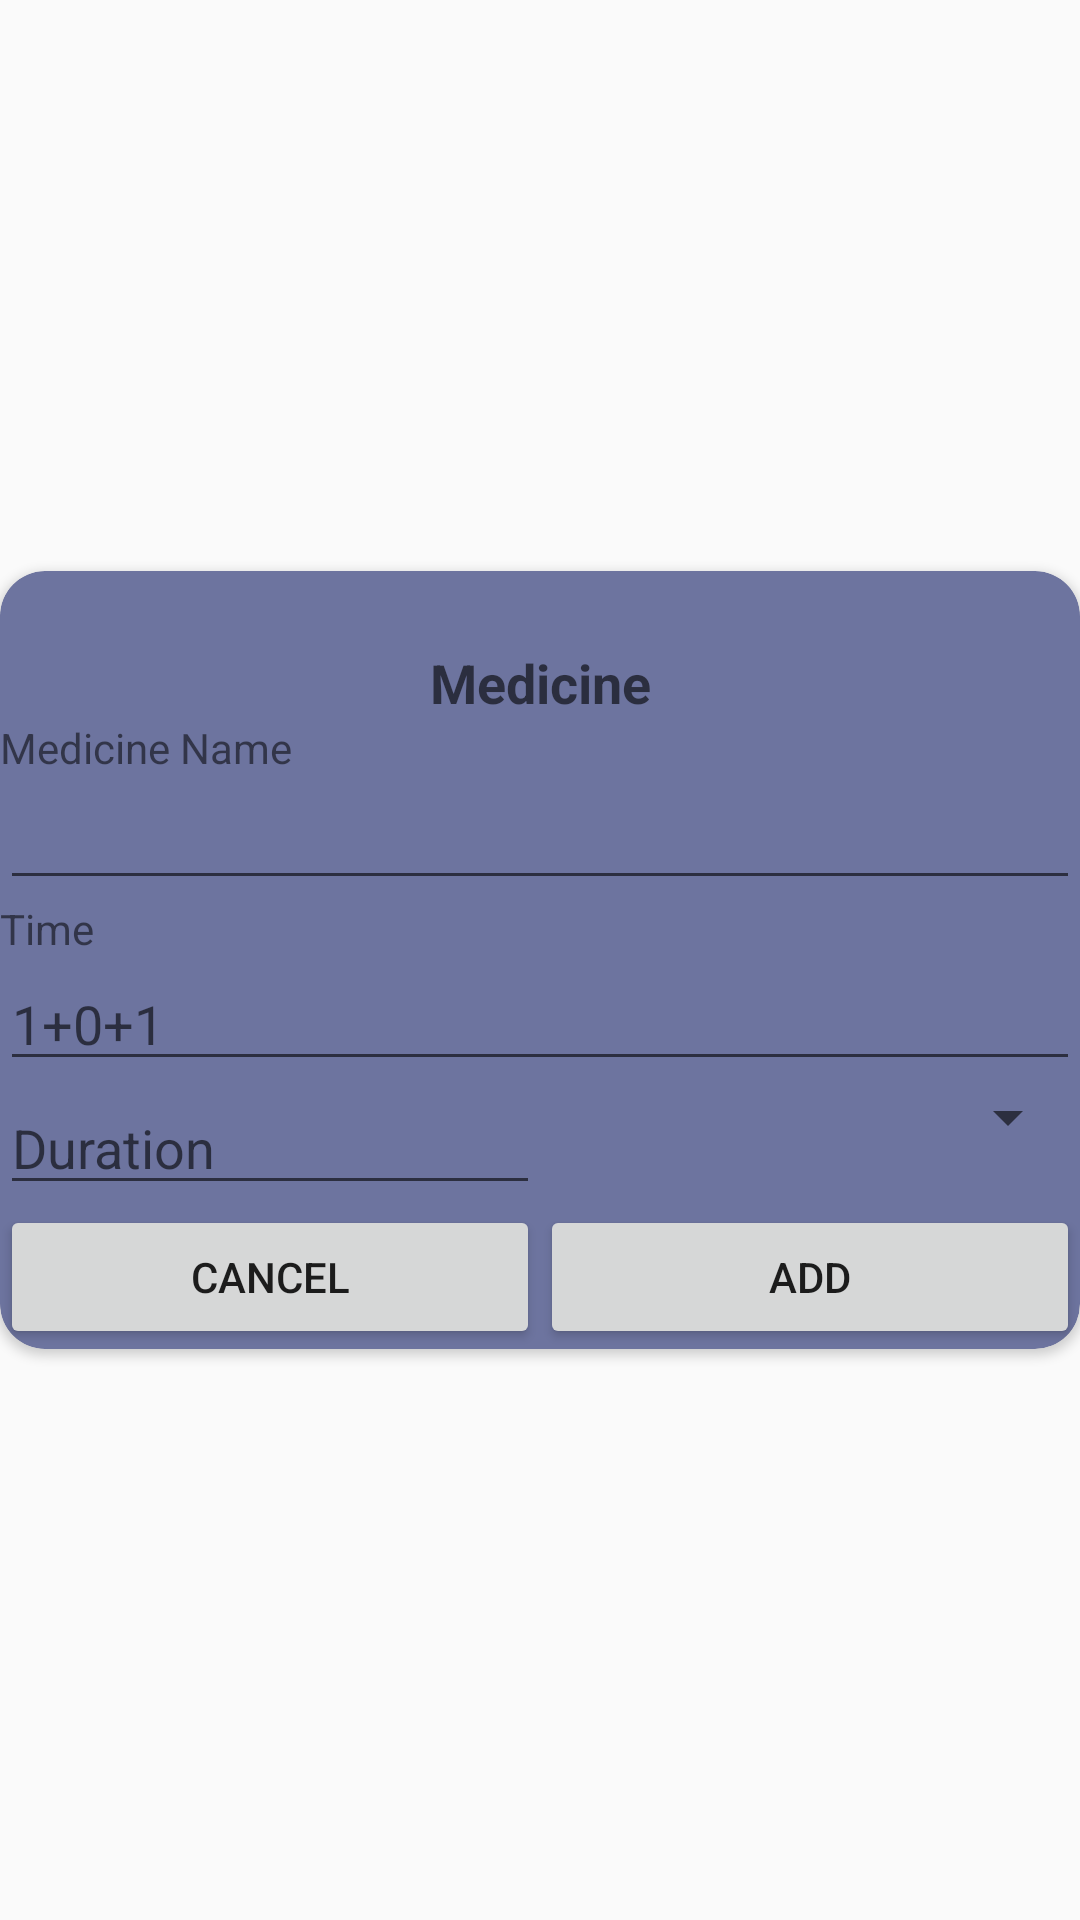

Here is an Android app screen rendered from its layout file. Give the layout XML and the strings, colors and styles it references.
<!-- AndroidManifest.xml: application theme AppTheme -->
<!-- res/layout/addmedicine.xml -->
<?xml version="1.0" encoding="utf-8"?>
<RelativeLayout xmlns:android="http://schemas.android.com/apk/res/android"
    android:layout_width="match_parent"
    android:layout_height="match_parent"
    android:gravity="center"
    xmlns:app="http://schemas.android.com/apk/res-auto"
    android:orientation="vertical">

    <androidx.cardview.widget.CardView
        android:layout_width="match_parent"
        android:layout_height="wrap_content"
        android:layout_alignParentStart="true"
        android:layout_alignParentLeft="true"
        android:layout_alignParentTop="true"
        app:cardBackgroundColor="#6d749f"
        app:cardCornerRadius="15dp">


        <LinearLayout
            android:layout_width="match_parent"
            android:layout_height="match_parent"
            android:layout_marginTop="25dp"
            android:orientation="vertical">

            <LinearLayout
                android:layout_width="match_parent"
                android:layout_height="wrap_content"
                android:orientation="vertical">

                <TextView
                    android:id="@+id/textView5"
                    android:layout_width="match_parent"
                    android:layout_height="wrap_content"
                    android:gravity="center"
                    android:text="Medicine"
                    android:textAppearance="@style/TextAppearance.AppCompat.Medium"
                    android:textStyle="bold" />
            </LinearLayout>

            <LinearLayout
                android:layout_width="match_parent"
                android:layout_height="match_parent"
                android:orientation="vertical">

                <TextView
                    android:id="@+id/textView7"
                    android:layout_width="match_parent"
                    android:layout_height="wrap_content"
                    android:text="Medicine Name" />

                <AutoCompleteTextView
                    android:id="@+id/autoCompleteTextView"
                    android:layout_width="match_parent"
                    android:layout_height="wrap_content" />

            </LinearLayout>

            <LinearLayout
                android:layout_width="match_parent"
                android:layout_height="match_parent"
                android:orientation="vertical">

                <TextView
                    android:id="@+id/textView8"
                    android:layout_width="match_parent"
                    android:layout_height="wrap_content"
                    android:text="Time" />

                <EditText
                    android:id="@+id/time"
                    android:layout_width="match_parent"
                    android:layout_height="wrap_content"
                    android:ems="10"
                    android:hint="1+0+1"
                    android:inputType="textPersonName" />
            </LinearLayout>

            <LinearLayout
                android:layout_width="match_parent"
                android:layout_height="match_parent"
                android:orientation="vertical">

                <LinearLayout
                    android:layout_width="match_parent"
                    android:layout_height="match_parent"

                    android:orientation="horizontal">

                    <EditText
                        android:id="@+id/duration"
                        android:layout_width="wrap_content"
                        android:layout_height="wrap_content"
                        android:layout_weight="1"
                        android:ems="20"
                        android:hint="Duration"
                        android:inputType="numberSigned" />

                    <Spinner
                        android:id="@+id/Mealspinner"
                        android:layout_width="match_parent"
                        android:layout_height="wrap_content"
                        android:layout_weight="1" />
                </LinearLayout>
            </LinearLayout>

            <LinearLayout
                android:layout_width="match_parent"
                android:layout_height="match_parent"
                android:orientation="vertical">

                <LinearLayout
                    android:layout_width="match_parent"
                    android:layout_height="match_parent"
                    android:orientation="horizontal">

                    <Button
                        android:id="@+id/addmeddialogcancel"
                        android:layout_width="wrap_content"
                        android:layout_height="wrap_content"
                        android:layout_weight="1"
                        android:text="Cancel" />

                    <Button
                        android:id="@+id/addmedadd"
                        android:layout_width="wrap_content"
                        android:layout_height="wrap_content"
                        android:layout_weight="1"
                        android:text="Add" />
                </LinearLayout>

            </LinearLayout>

        </LinearLayout>

    </androidx.cardview.widget.CardView>

</RelativeLayout>
<!-- resources referenced by this layout -->
<resources>
  <style name="AppTheme" parent="Theme.AppCompat.Light.NoActionBar">
          
          <item name="colorPrimary">@color/colorPrimary</item>
          <item name="colorPrimaryDark">@color/colorPrimaryDark</item>
          <item name="colorAccent">@color/colorAccent</item>
      </style>
  <!-- not gathered from this repository: default colours our renderer supplied (Android Studio template values) -->
  <color name="colorPrimary">#FF6200EE</color>
  <color name="colorPrimaryDark">#FF3700B3</color>
  <color name="colorAccent">#FF03DAC5</color>
</resources>
